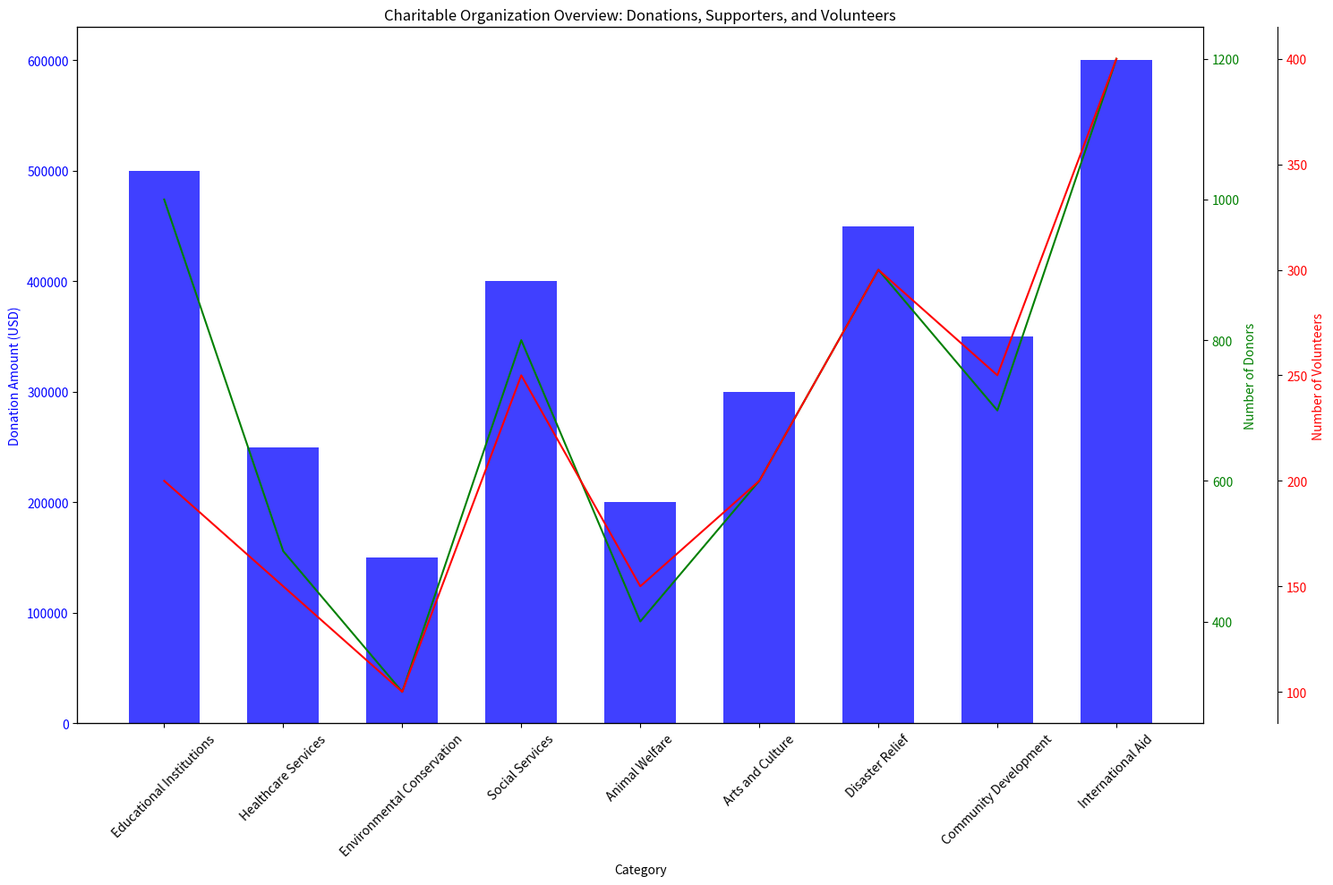

Generate this figure with matplotlib: (Note: this script raises an exception after producing the figure.)
import matplotlib.pyplot as plt
import numpy as np
from matplotlib.ticker import AutoLocator


# Data Preparation
raw_data = """Category,Donation Amount (USD),Number of Donors,Number of Volunteers
Educational Institutions,500000,1000,200
Healthcare Services,250000,500,150
Environmental Conservation,150000,300,100
Social Services,400000,800,250
Animal Welfare,200000,400,150
Arts and Culture,300000,600,200
Disaster Relief,450000,900,300
Community Development,350000,700,250
International Aid,600000,1200,400 """

lines = raw_data.split('\n')

data_labels = lines[0].split(',')[1:]
line_labels = [line.split(',')[0] for line in lines[1:]]

data = [list(map(int, line.split(',')[1:])) for line in lines[1:]]
data = np.array(data)

colors = ['b', 'g', 'r']

fig = plt.figure(figsize=(15, 10))
ax1 = fig.add_subplot(111)
ax1.bar(line_labels, data[:, 0], width=0.6, alpha = 0.75, color=colors[0])
ax1.set_ylabel(data_labels[0], color=colors[0])
ax1.tick_params(axis='y', labelcolor=colors[0])
ax1.set_xlabel('Category')
ax1.set_xticklabels(line_labels, rotation=45)

ax2 = ax1.twinx()
ax2.plot(line_labels, data[:, 1], color=colors[1])
ax2.set_ylabel(data_labels[1], color=colors[1])
ax2.tick_params(axis='y', labelcolor=colors[1])

if data.shape[1] > 2:
    ax3 = ax1.twinx()
    ax3.plot(line_labels, data[:, 2], color=colors[2])
    ax3.set_ylabel(data_labels[2], color=colors[2])
    ax3.tick_params(axis='y', labelcolor=colors[2])
    ax3.spines['right'].set_position(('outward', 60))

ax1.yaxis.set_major_locator(AutoLocator())
ax2.yaxis.set_major_locator(AutoLocator())
if data.shape[1] > 2: ax3.yaxis.set_major_locator(AutoLocator())

plt.title("Charitable Organization Overview: Donations, Supporters, and Volunteers")
fig.tight_layout()
plt.savefig("/cpfs01/user/yehancheng/workspace/datasets/SimChartV2/demo/multi-axes/png/314_202312311430.png", dpi=300)
plt.close(fig)
